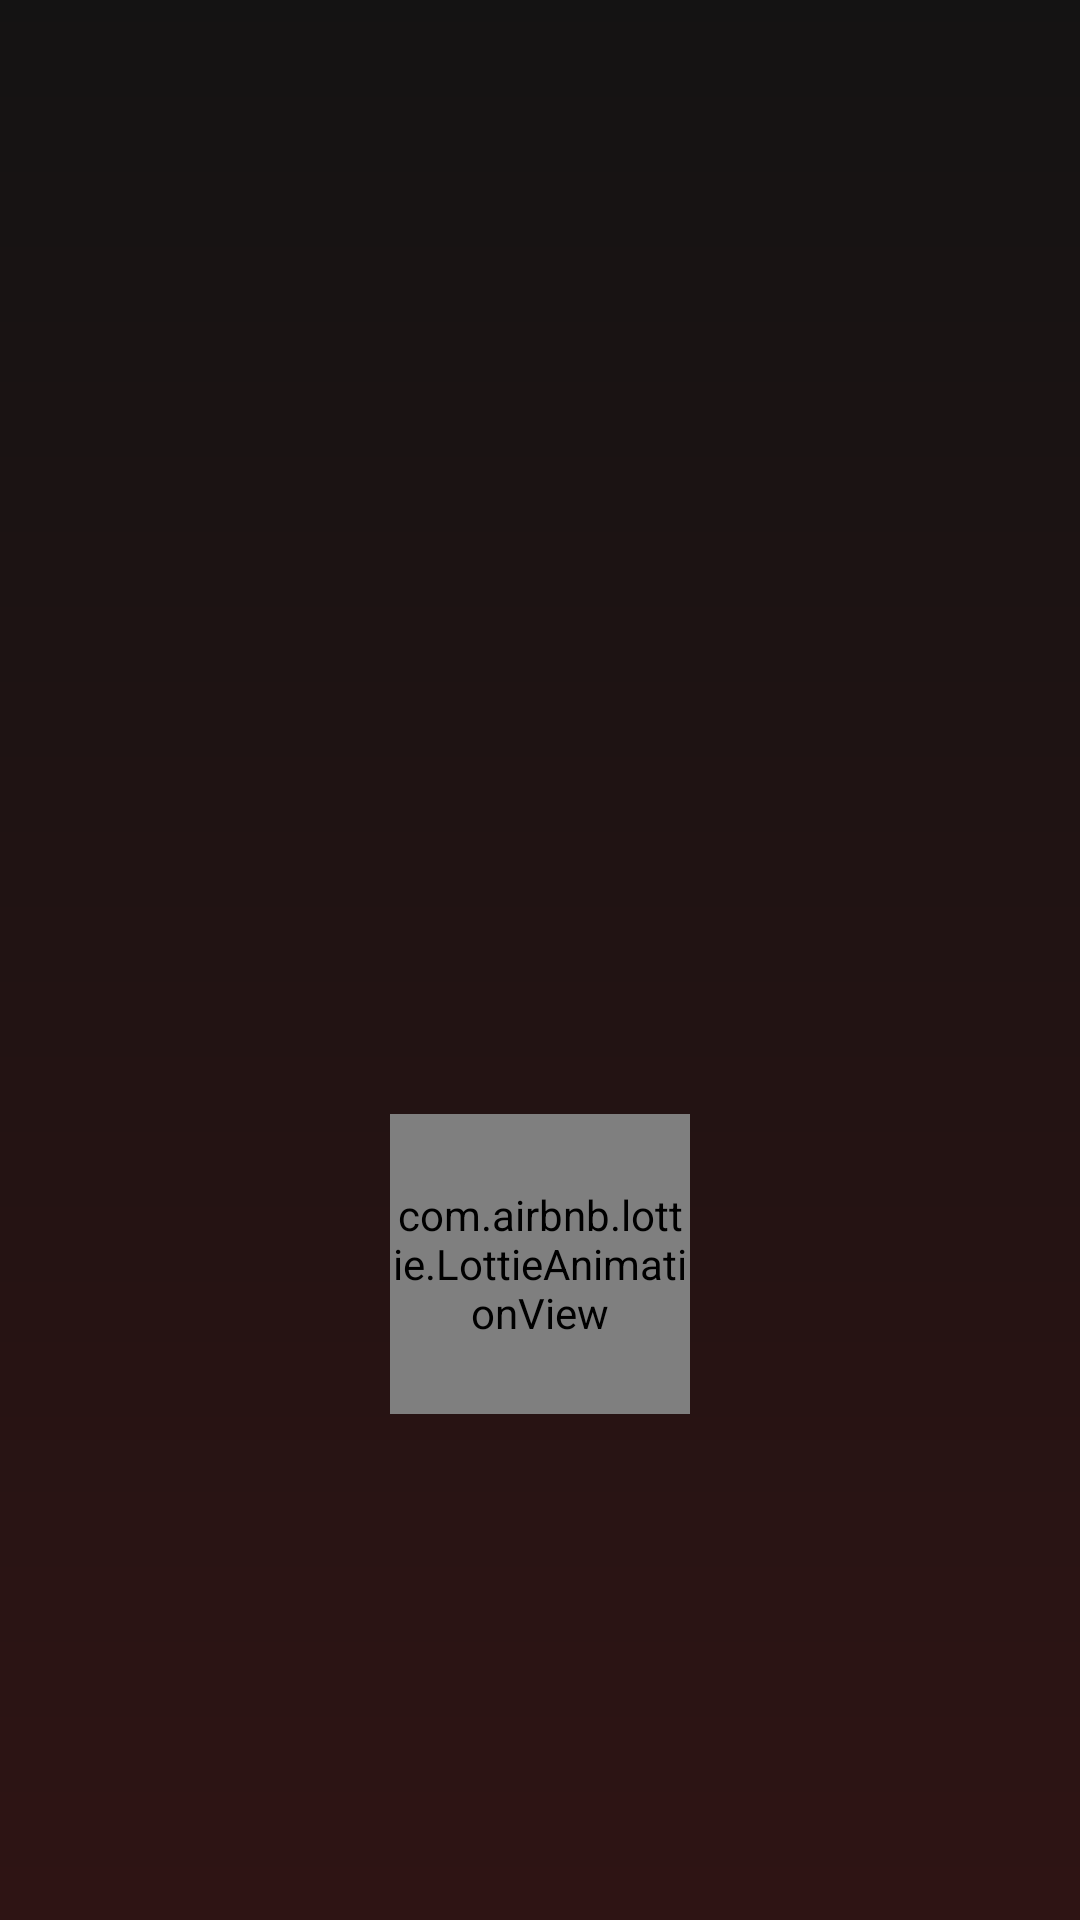

Reconstruct the res/layout file that produces this screen, plus the resources it refers to.
<!-- AndroidManifest.xml: fallback theme Theme.MaterialComponents.DayNight.NoActionBar -->
<!-- res/layout/fragment_splash.xml -->
<?xml version="1.0" encoding="utf-8"?>
<androidx.constraintlayout.widget.ConstraintLayout xmlns:android="http://schemas.android.com/apk/res/android"
    xmlns:tools="http://schemas.android.com/tools"
    android:layout_width="match_parent"
    android:layout_height="match_parent"
    xmlns:app="http://schemas.android.com/apk/res-auto"
    tools:context=".ui.SplashFragment"
    android:background="@color/background">

    <FrameLayout
        android:layout_width="match_parent"
        android:layout_height="match_parent"
        android:background="@drawable/splash_gradient"
        android:alpha="0.2"
        />

    <ImageView
        android:id="@+id/iv_emovie"
        android:layout_width="@dimen/dp_144px"
        android:layout_height="@dimen/dp_54px"
        android:src="@drawable/emovie_logo"
        app:layout_constraintStart_toStartOf="parent"
        app:layout_constraintEnd_toEndOf="parent"
        app:layout_constraintTop_toTopOf="parent"
        app:layout_constraintBottom_toBottomOf="parent"/>

    <com.airbnb.lottie.LottieAnimationView
        android:id="@+id/popcorn"
        android:layout_width="@dimen/dp_150px"
        android:layout_height="@dimen/dp_150px"
        android:layout_gravity="center"
        android:scaleType="centerCrop"
        app:lottie_autoPlay="true"
        app:lottie_loop="true"
        app:lottie_rawRes="@raw/popcorn"
        android:layout_marginTop="@dimen/dp_50px"
        app:layout_constraintStart_toStartOf="parent"
        app:layout_constraintEnd_toEndOf="parent"
        app:layout_constraintTop_toBottomOf="@id/iv_emovie"/>

</androidx.constraintlayout.widget.ConstraintLayout>
<!-- resources referenced by this layout -->
<resources>
  <color name="background">#1A1818</color>
  <dimen name="dp_144px">96dp</dimen>
  <dimen name="dp_150px">100dp</dimen>
  <dimen name="dp_50px">33.33dp</dimen>
  <dimen name="dp_54px">36dp</dimen>
  <!-- drawable splash_gradient (drawable) -->
  <?xml version="1.0" encoding="utf-8"?>
  <shape xmlns:android="http://schemas.android.com/apk/res/android">
      <gradient
          android:type="linear"
          android:angle="100"
          android:startColor="#000000"
          android:endColor="#800606" />
  </shape>
</resources>
